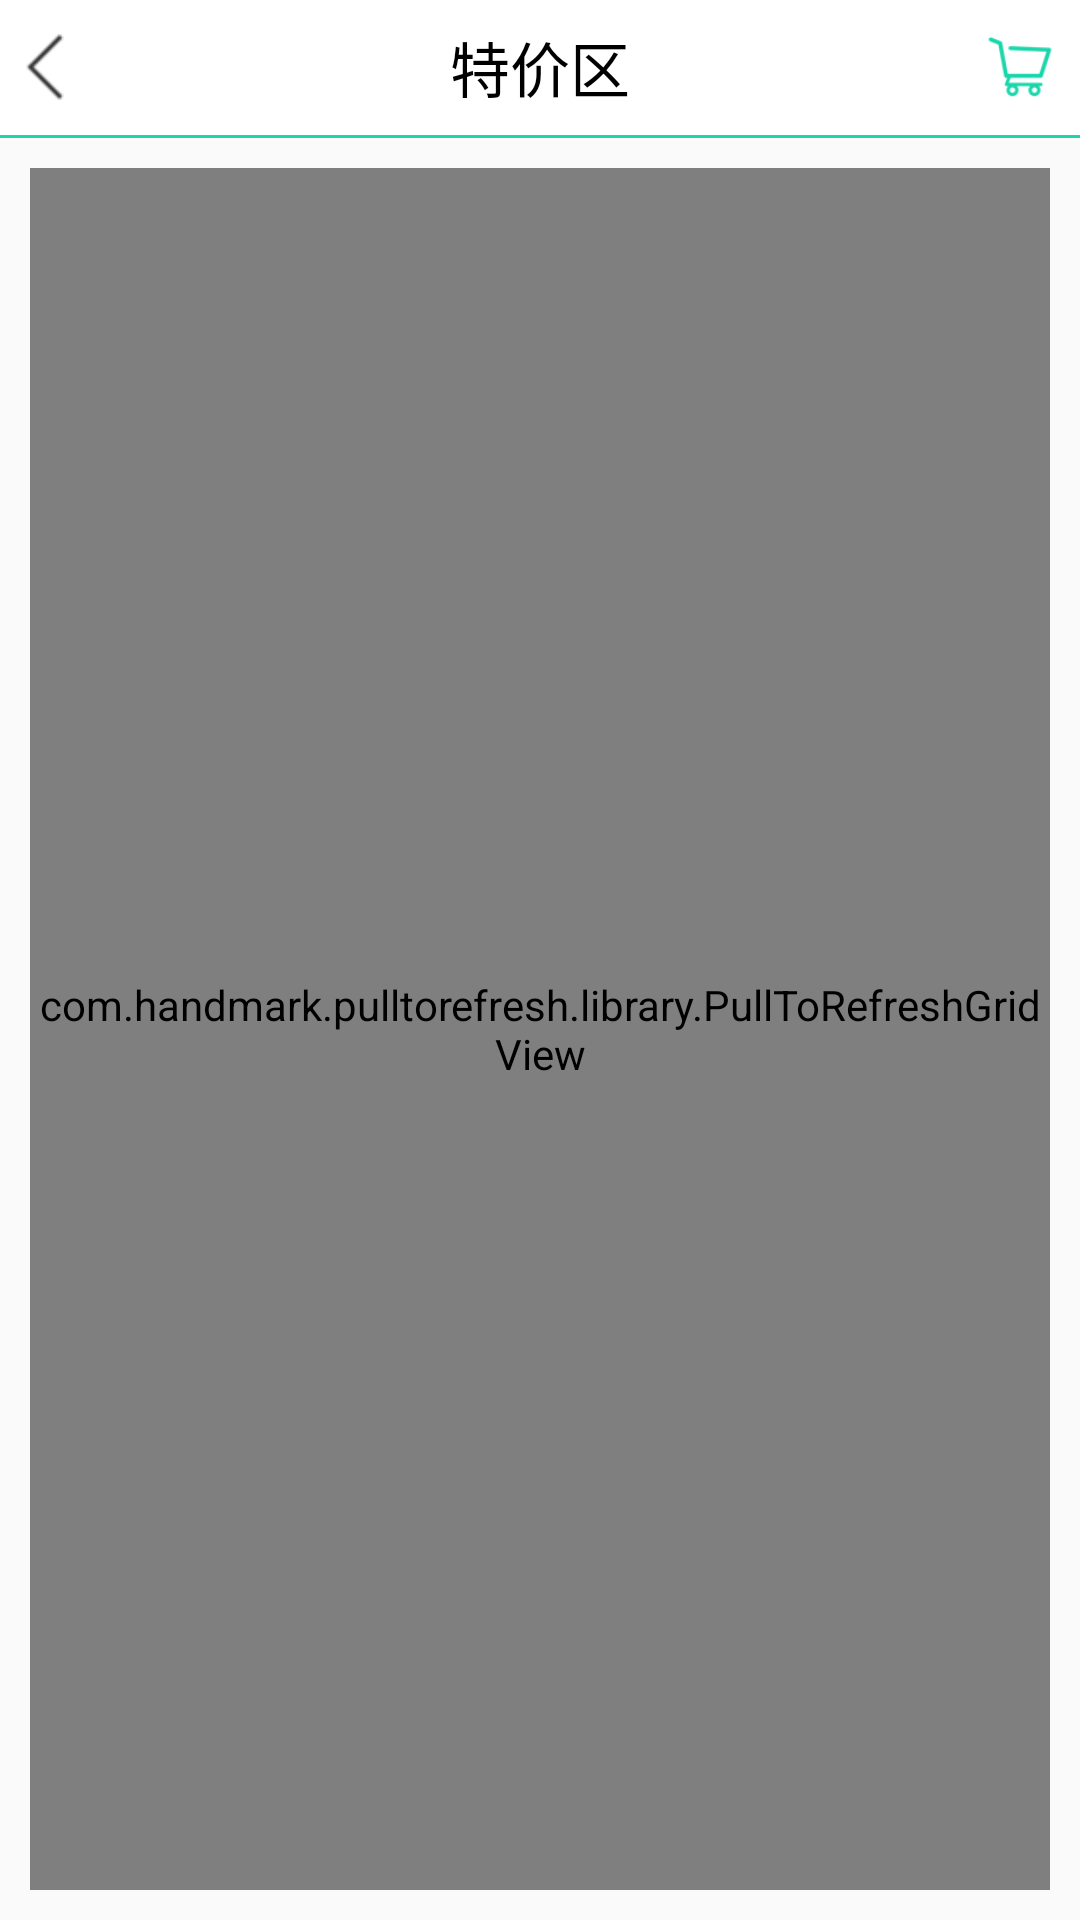

Here is an Android app screen rendered from its layout file. Give the layout XML and the strings, colors and styles it references.
<!-- AndroidManifest.xml: application theme AppTheme -->
<!-- res/layout/activity_specialoffer.xml -->
<?xml version="1.0" encoding="utf-8"?>
<LinearLayout xmlns:android="http://schemas.android.com/apk/res/android"
    xmlns:ptr="http://schemas.android.com/apk/res/com.newage.vegetableonlinesell.activity"
    android:layout_width="match_parent"
    android:layout_height="match_parent"
    android:orientation="vertical" >

    <RelativeLayout
        android:layout_width="match_parent"
        android:layout_height="45dp"
        android:background="@color/white" >

        <ImageView
            android:id="@+id/back"
            android:layout_width="30dp"
            android:layout_height="30dp"
            android:layout_centerVertical="true"
            android:alpha="0.8"
            android:padding="3dp"
            android:src="@drawable/icon_back_black" />

        <TextView
            android:layout_width="wrap_content"
            android:layout_height="wrap_content"
            android:layout_centerInParent="true"
            android:layout_centerVertical="true"
            android:text="特价区"
            android:textColor="@color/black"
            android:textSize="20sp" />

        <ImageView
            android:id="@+id/shoppingCart"
            android:layout_width="40dp"
            android:layout_height="40dp"
            android:layout_alignParentRight="true"
            android:layout_centerVertical="true"
            android:padding="6dp"
            android:src="@drawable/icon_shoppingcart_green" />
    </RelativeLayout>

    <View
        android:layout_width="match_parent"
        android:layout_height="1dp"
        android:background="@color/theme_green" />

    <com.handmark.pulltorefresh.library.PullToRefreshGridView
        android:id="@+id/specialOfferLV"
        android:layout_width="match_parent"
        android:layout_height="match_parent"
        android:layout_margin="10dp"
        android:horizontalSpacing="10dp"
        android:numColumns="2"
        android:scrollbars="@null"
        android:verticalSpacing="10dp"
        ptr:ptrDrawable="@drawable/ic_launcher"
        ptr:ptrMode="both" />

</LinearLayout>
<!-- resources referenced by this layout -->
<resources>
  <color name="black">#000000</color>
  <color name="theme_green">#19D6AB</color>
  <color name="white">#ffffff</color>
  <!-- drawable icon_back_black: png bitmap (drawable-hdpi, 431 bytes) -->
  <!-- drawable icon_shoppingcart_green: png bitmap (drawable-hdpi, 1548 bytes) -->
  <style name="AppTheme" parent="AppBaseTheme">
          
      </style>
  <style name="AppBaseTheme" parent="Theme.AppCompat.Light">
          
      </style>
</resources>
